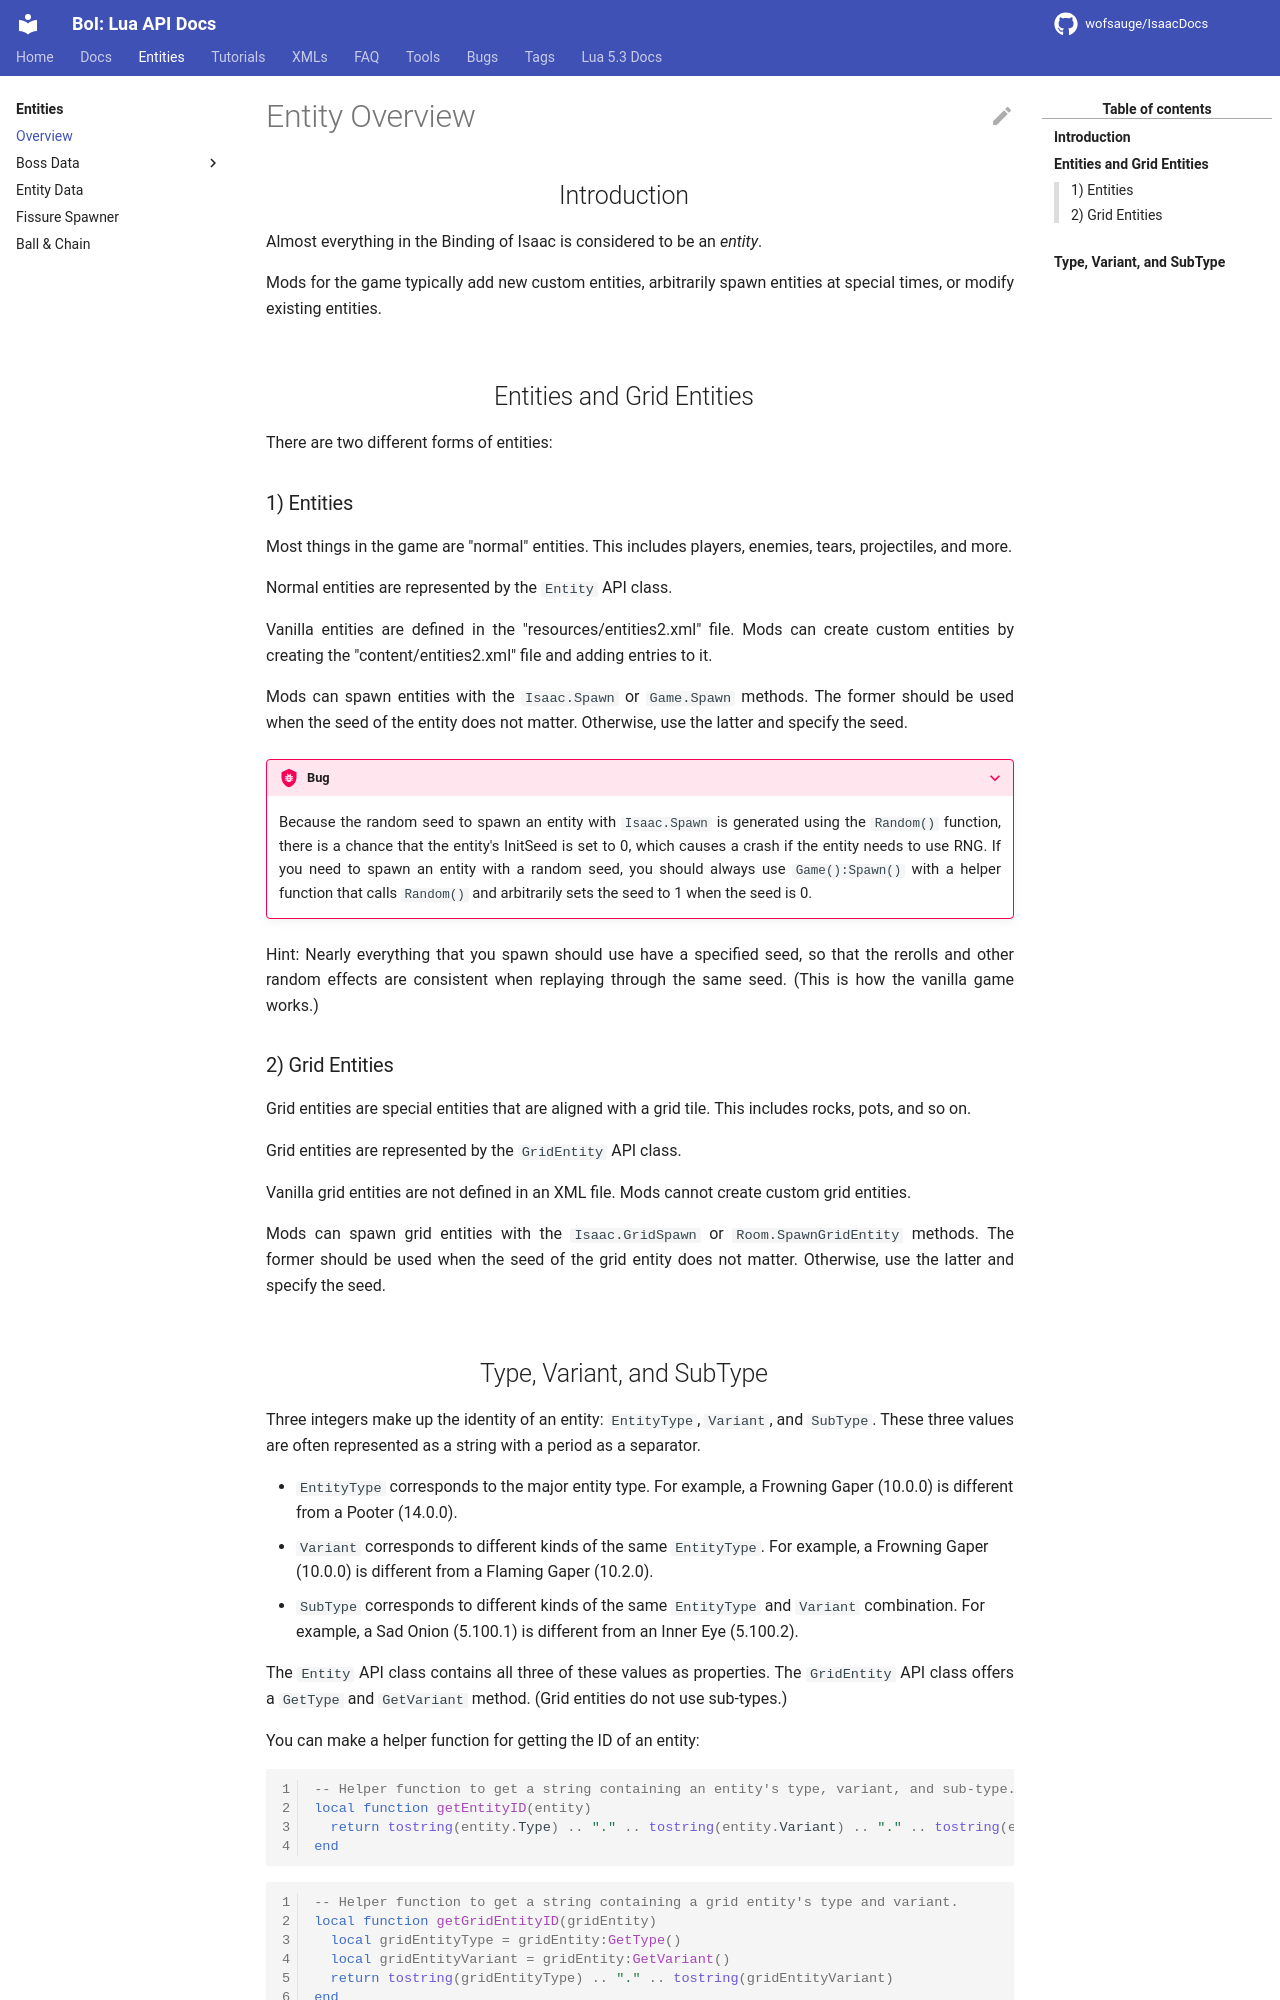

repository: wofsauge/IsaacDocs · page: rep/entities/Overview.html · generator: mkdocs

# Entity Overview

## Introduction

Almost everything in the Binding of Isaac is considered to be an *entity*.

Mods for the game typically add new custom entities, arbitrarily spawn entities at special times, or modify existing entities.

<br>

## Entities and Grid Entities

There are two different forms of entities:

### 1) Entities

Most things in the game are "normal" entities. This includes players, enemies, tears, projectiles, and more.

Normal entities are represented by the `Entity` API class.

Vanilla entities are defined in the "resources/entities2.xml" file. Mods can create custom entities by creating the "content/entities2.xml" file and adding entries to it.

Mods can spawn entities with the `Isaac.Spawn` or `Game.Spawn` methods. The former should be used when the seed of the entity does not matter. Otherwise, use the latter and specify the seed.

???+ bug "Bug"
    Because the random seed to spawn an entity with `Isaac.Spawn` is generated using the `Random()` function, there is a chance that the entity's InitSeed is set to 0, which causes a crash if the entity needs to use RNG. If you need to spawn an entity with a random seed, you should always use `Game():Spawn()` with a helper function that calls `Random()` and arbitrarily sets the seed to 1 when the seed is 0.

Hint: Nearly everything that you spawn should use have a specified seed, so that the rerolls and other random effects are consistent when replaying through the same seed. (This is how the vanilla game works.)

### 2) Grid Entities

Grid entities are special entities that are aligned with a grid tile. This includes rocks, pots, and so on.

Grid entities are represented by the `GridEntity` API class.

Vanilla grid entities are not defined in an XML file. Mods cannot create custom grid entities.

Mods can spawn grid entities with the `Isaac.GridSpawn` or `Room.SpawnGridEntity` methods. The former should be used when the seed of the grid entity does not matter. Otherwise, use the latter and specify the seed.

<br>
